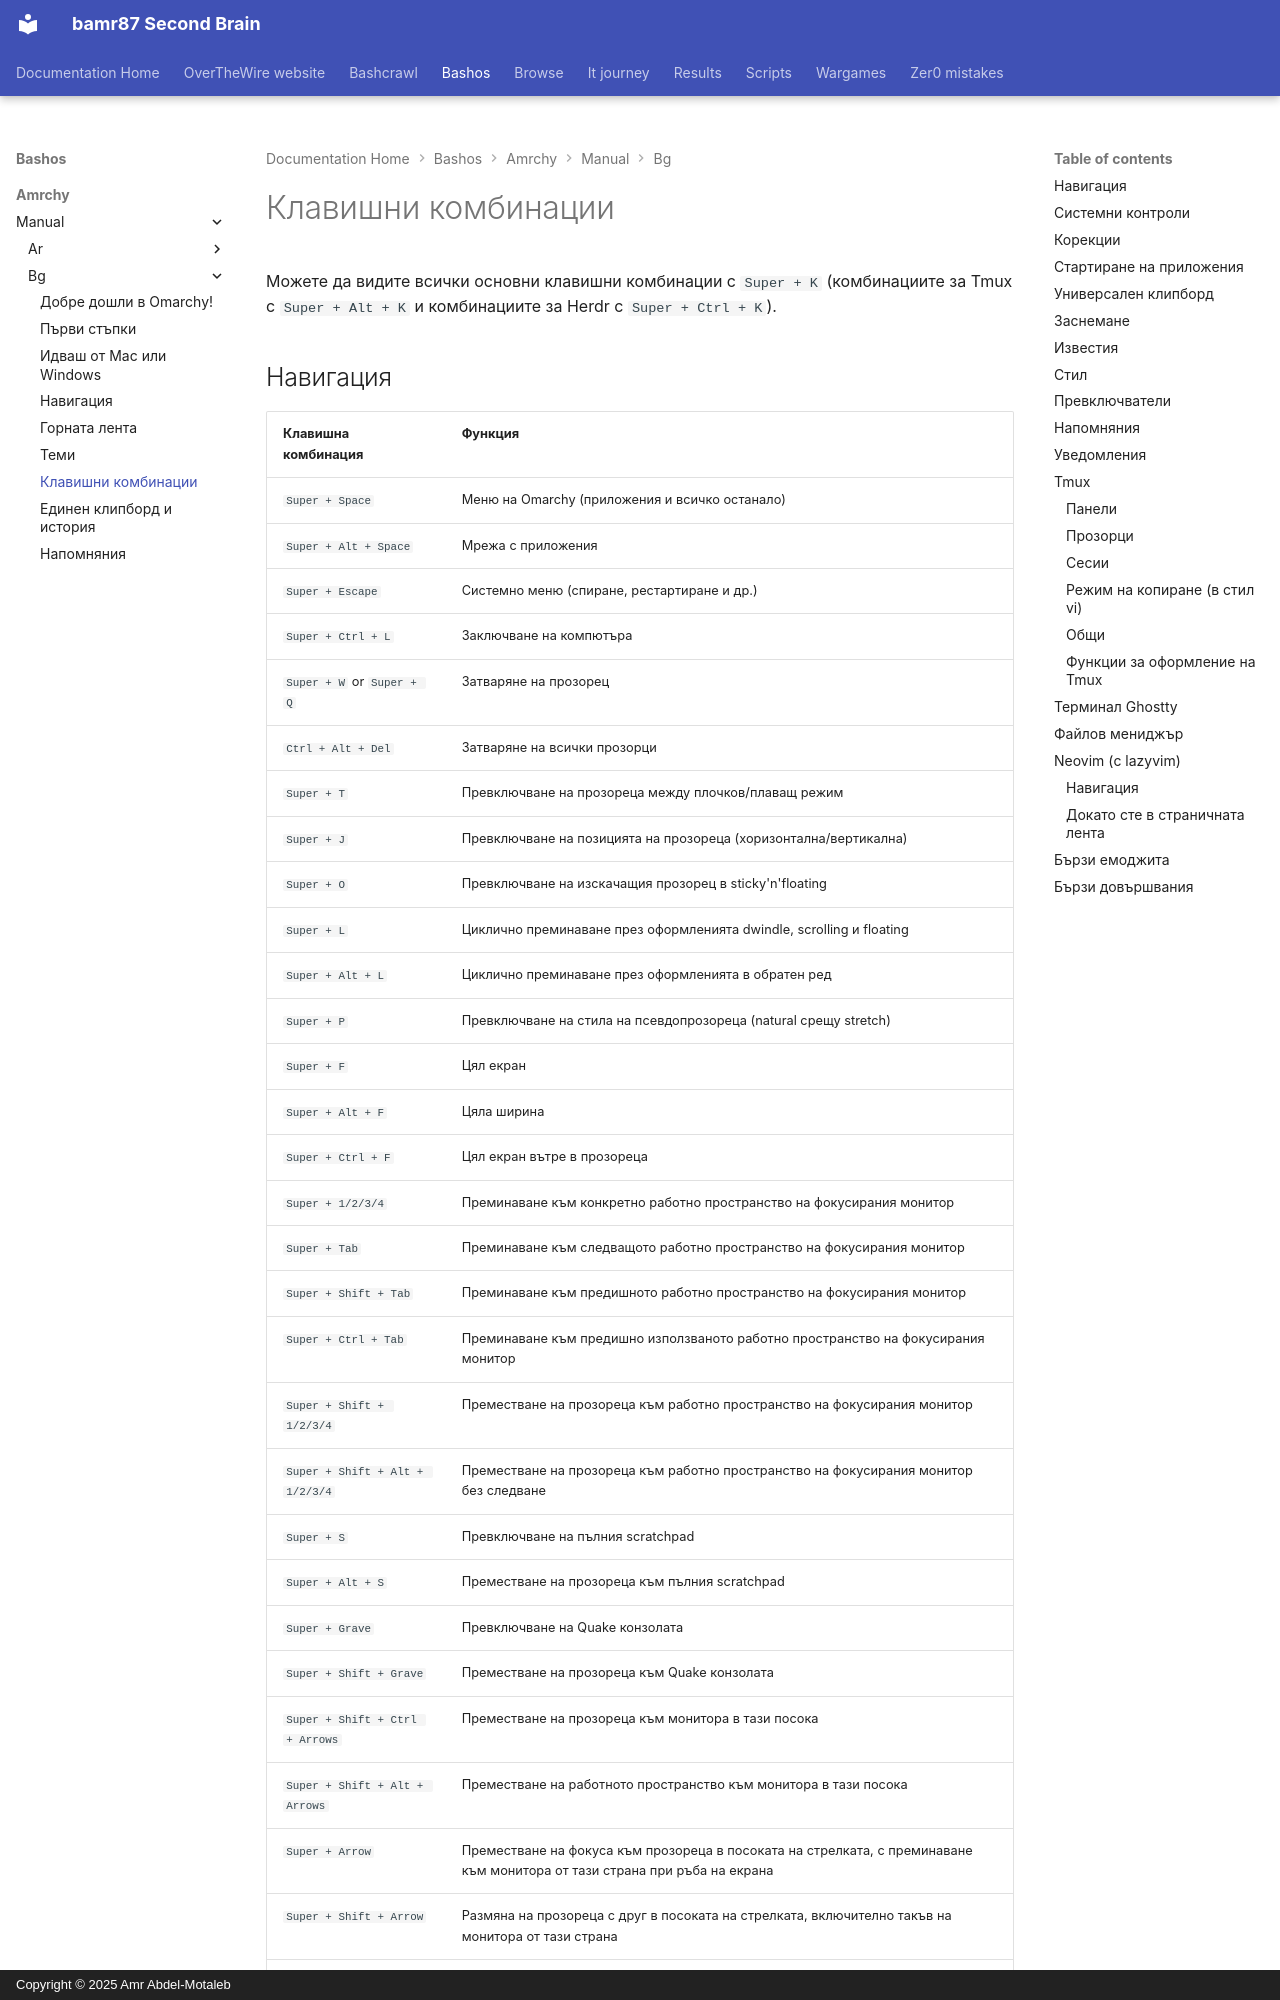

repository: bamr87/README · page: bashos/amrchy/manual/bg/07-hotkeys/index.html · generator: mkdocs · copyright: Copyright © 2025 Amr Abdel-Motaleb

---
source_file: amrchy/manual/bg/07-hotkeys.md
source_repo: bamr87/bashos
source_url: https://github.com/bamr87/bashos/blob/main/amrchy/manual/bg/07-hotkeys.md
title: Клавишни комбинации
---
# Клавишни комбинации

Можете да видите всички основни клавишни комбинации с `Super + K` (комбинациите за Tmux с `Super + Alt + K` и комбинациите за Herdr с `Super + Ctrl + K`).
